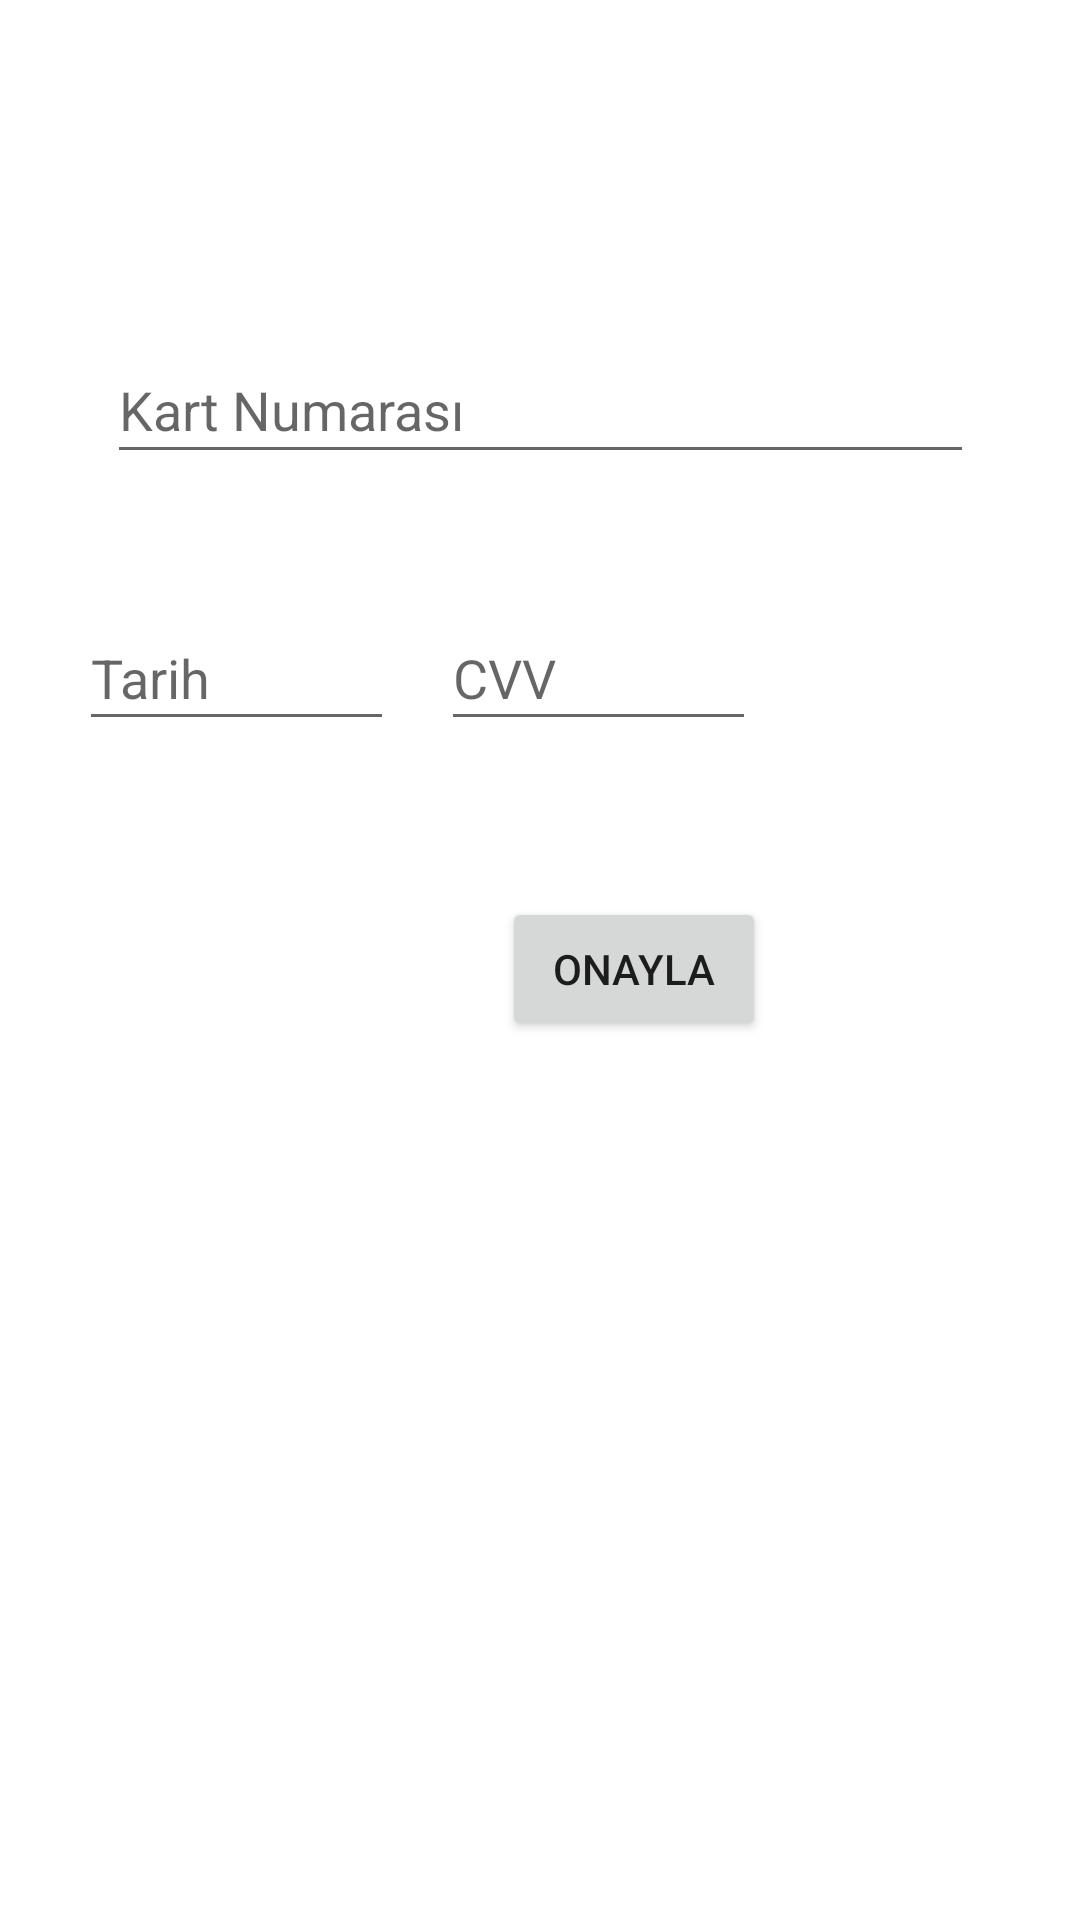

Layout XML and referenced resources for this Android screen:
<!-- AndroidManifest.xml: application theme Theme.OnlineCafe -->
<!-- res/layout/fragment_credit_card.xml -->
<?xml version="1.0" encoding="utf-8"?>
<androidx.constraintlayout.widget.ConstraintLayout xmlns:android="http://schemas.android.com/apk/res/android"
    xmlns:app="http://schemas.android.com/apk/res-auto"
    xmlns:tools="http://schemas.android.com/tools"
    android:layout_width="match_parent"
    android:layout_height="match_parent"
    tools:context=".CreditCardFragment">


    <EditText
        android:id="@+id/card_number"
        android:layout_width="289dp"
        android:layout_height="46dp"
        android:layout_marginTop="112dp"
        android:ems="10"
        android:hint="@string/card_number_text"
        android:inputType="number"
        app:layout_constraintEnd_toEndOf="parent"
        app:layout_constraintHorizontal_bias="0.503"
        app:layout_constraintStart_toStartOf="parent"
        app:layout_constraintTop_toTopOf="parent" />

    <EditText
        android:id="@+id/date_number"
        android:layout_width="105dp"
        android:layout_height="45dp"
        android:layout_marginTop="44dp"
        android:ems="10"
        android:hint="@string/date_text"
        android:inputType="number"
        app:layout_constraintBottom_toBottomOf="parent"
        app:layout_constraintEnd_toStartOf="@+id/cvv_number"
        app:layout_constraintHorizontal_bias="0.628"
        app:layout_constraintStart_toStartOf="parent"
        app:layout_constraintTop_toBottomOf="@+id/card_number"
        app:layout_constraintVertical_bias="0.0" />

    <EditText
        android:id="@+id/cvv_number"
        android:layout_width="105dp"
        android:layout_height="45dp"
        android:layout_marginTop="44dp"
        android:layout_marginEnd="108dp"
        android:ems="10"
        android:hint="@string/cvv_text"
        android:inputType="number"
        app:layout_constraintBottom_toBottomOf="parent"
        app:layout_constraintEnd_toEndOf="parent"
        app:layout_constraintTop_toBottomOf="@+id/card_number"
        app:layout_constraintVertical_bias="0.0" />

    <Button
        android:id="@+id/confirm_credit_card_button"
        android:layout_width="wrap_content"
        android:layout_height="wrap_content"
        android:layout_marginTop="52dp"
        android:text="@string/confirm"
        app:layout_constraintEnd_toEndOf="parent"
        app:layout_constraintHorizontal_bias="0.615"
        app:layout_constraintStart_toStartOf="parent"
        app:layout_constraintTop_toBottomOf="@+id/cvv_number" />

    <TextView
        android:id="@+id/success_textView"
        android:layout_width="wrap_content"
        android:layout_height="wrap_content"
        android:text=""
        android:textSize="28sp"
        app:layout_constraintBottom_toBottomOf="parent"
        app:layout_constraintEnd_toEndOf="parent"
        app:layout_constraintStart_toStartOf="parent"
        app:layout_constraintTop_toBottomOf="@+id/confirm_credit_card_button"
        app:layout_constraintVertical_bias="0.168" />
</androidx.constraintlayout.widget.ConstraintLayout>
<!-- resources referenced by this layout -->
<resources>
  <string name="card_number_text">Kart Numarası</string>
  <string name="confirm">Onayla</string>
  <string name="cvv_text">CVV</string>
  <string name="date_text">Tarih</string>
  <style name="Theme.OnlineCafe" parent="Theme.MaterialComponents.DayNight.DarkActionBar">
          
          <item name="colorPrimary">@color/purple_500</item>
          <item name="colorPrimaryVariant">@color/purple_700</item>
          <item name="colorOnPrimary">@color/white</item>
          
          <item name="colorSecondary">@color/teal_200</item>
          <item name="colorSecondaryVariant">@color/teal_700</item>
          <item name="colorOnSecondary">@color/black</item>
          
          <item name="android:statusBarColor" tools:targetApi="l">?attr/colorPrimaryVariant</item>
          
      </style>
  <color name="purple_500">#FF6200EE</color>
  <color name="purple_700">#FF3700B3</color>
  <color name="white">#FFFFFFFF</color>
  <color name="teal_200">#FF03DAC5</color>
  <color name="teal_700">#FF018786</color>
  <color name="black">#FF000000</color>
</resources>
